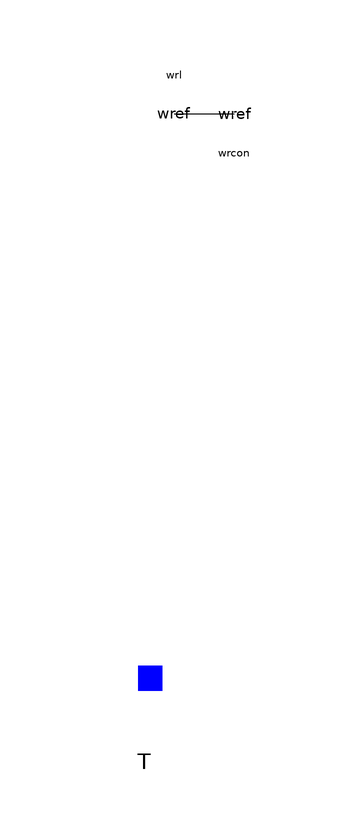

Above is the diagram view of the following Modelica model: its components placed by their Placement annotations and its connect equations drawn as lines.

partial model Generator
      extends Base.OnePin;
      parameter Boolean isSlack=false
        "Acts as slack node during initialization ? (true=yes)";
      parameter Base.Voltage V0=1 "Initial Terminal Voltage";
      parameter Base.VoltageAngle theta0=0
        "Initial Voltage Angle (only used if isSlack=true)";
      parameter Base.ActivePower Pg0=1
        "Initial Generated Active Power (on system base, only used if isSlack=false)";
      parameter Base.Time TripTime=Modelica.Constants.inf
        "Time of Tripping of Generator";

      Base.Voltage V=sqrt((1 + T.va)*(1 + T.va) + T.vb*T.vb);
      Base.VoltageAngle theta=Modelica.Math.atan2(T.vb, (1 + T.va));
      Base.ActivePower Pg=-((1 + T.va)*T.ia + T.vb*T.ib)
        "Generated Active Power";
      Base.ReactivePower Qg=-(T.vb*T.ia - (1 + T.va)*T.ib)
        "Generated Reactive Power";
      inner Boolean online=if time < TripTime then true else false;

    protected
      ObjectStab.Base.wRefContainer wrl annotation (Placement(transformation(
            origin={-95,95},
            extent={{-5,-5},{5,5}},
            rotation=180)));
      outer ObjectStab.Base.wRefContainer wrcon annotation (Placement(
            transformation(extent={{-90,90},{-80,100}})));
    equation
      connect(wrcon.wr, wrl.wr) annotation (Line(points={{-85,95},{-95,95}}));
      annotation (
        Icon(coordinateSystem(
            preserveAspectRatio=false,
            extent={{-100,-100},{100,100}},
            grid={2,2}), graphics={
            Ellipse(
              extent={{-40,60},{80,-60}},
              lineColor={0,0,0},
              pattern=LinePattern.Solid,
              lineThickness=0.25),
            Line(
              points={{-100,0},{-40,0}},
              color={0,0,0},
              pattern=LinePattern.Solid,
              thickness=0.25,
              arrow={Arrow.None,Arrow.None}),
            Text(extent={{-60,-60},{100,-100}}, textString=
                                                    "%name")}));
    end Generator;